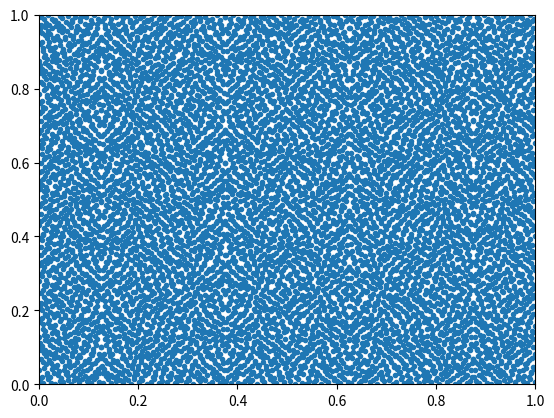
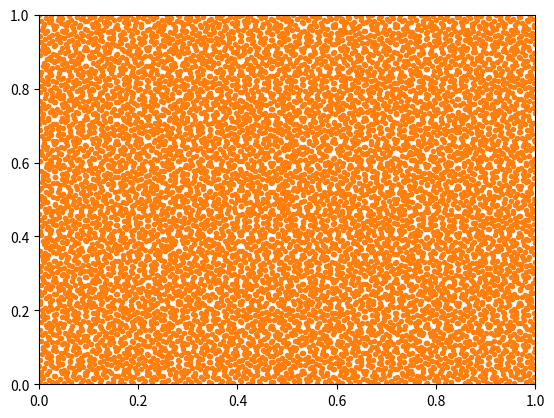
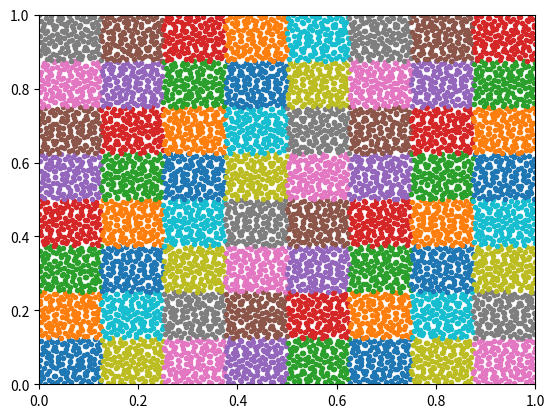

Here is the Python script that generated these plots, in order:
from scipy.stats import qmc
import matplotlib.pyplot as plt
import numpy as np

n = 8192

sampler = qmc.Sobol(d=2, scramble=True, seed=4)
s1 = sampler.random(n)

plt.figure()
plt.plot(s1[:,0], s1[:,1], 'C0.')
plt.xlim(0, 1)
plt.ylim(0, 1)


s2 = s1.copy()

nx = 8
ny = 8
nbox = nx*ny
nperbox = n // nbox

for ibox in range(0, nbox):
    xoff = (1/nx)*(ibox // nx)
    yoff = (1/ny)*(ibox % nx)
    s2[ibox*nperbox:(ibox+1)*nperbox, 0] /= nx
    s2[ibox*nperbox:(ibox+1)*nperbox, 1] /= ny
    s2[ibox*nperbox:(ibox+1)*nperbox, 0] += xoff
    s2[ibox*nperbox:(ibox+1)*nperbox, 1] += yoff


plt.figure()
plt.plot(s2[:,0], s2[:,1], 'C1.')
plt.xlim(0, 1)
plt.ylim(0, 1)

plt.figure()
for ibox in range(0, nbox):
    plt.scatter(s2[ibox*nperbox:(ibox+1)*nperbox, 0], s2[ibox*nperbox:(ibox+1)*nperbox, 1], marker='.')
plt.xlim(0, 1)
plt.ylim(0, 1)


plt.show()
